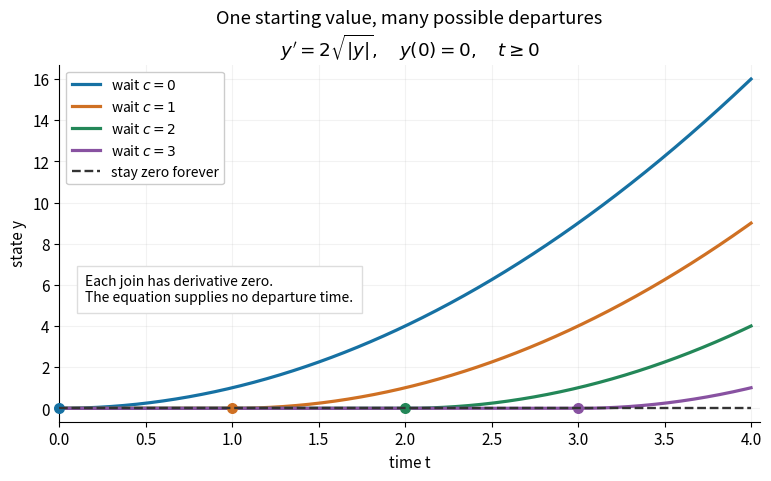

Here is the Python script that generated this plot: (Note: this script raises an exception after producing the figure.)
"""Plot forward waiting solutions; Python 3.14, NumPy 2.3.5, Matplotlib 3.10.7.

Write an opaque white PNG with this script's basename to the current directory.
"""
from pathlib import Path

import matplotlib

matplotlib.use("Agg")
import matplotlib.pyplot as plt
import numpy as np


def main():
    plt.rcParams.update({"font.size": 11, "axes.spines.top": False,
                         "axes.spines.right": False})
    fig, ax = plt.subplots(figsize=(7.6, 4.7), dpi=120,
                           constrained_layout=True, facecolor="white")
    colors = ["#1671a3", "#cf7023", "#238758", "#8852a1"]
    for c, color in enumerate(colors):
        t = np.unique(np.r_[np.linspace(0.0, 4.0, 801), float(c)])
        ax.plot(t, np.maximum(t - c, 0.0) ** 2, color=color, lw=2.3,
                label=rf"wait $c={c}$")
        ax.scatter([c], [0], color=color, s=48, zorder=5, clip_on=False)
    ax.plot([0, 4], [0, 0], color="#333333", ls="--", lw=1.7,
            label="stay zero forever", zorder=6)
    ax.set(title="One starting value, many possible departures\n"
                 r"$y'=2\sqrt{|y|},\quad y(0)=0,\quad t\geq 0$",
           xlabel="time t", ylabel="state y", xlim=(0, 4.05), ylim=(-0.65, 16.7))
    ax.text(0.15, 5.2, "Each join has derivative zero.\n"
            "The equation supplies no departure time.", fontsize=10,
            bbox={"facecolor": "white", "edgecolor": "#dddddd", "pad": 6})
    ax.legend(loc="upper left", fontsize=10, framealpha=1)
    ax.grid(alpha=0.16)
    ax.set_facecolor("white")
    fig.savefig(Path.cwd() / Path(__file__).with_suffix(".png").name,
                facecolor="white", transparent=False)
    plt.close(fig)


if __name__ == "__main__":
    main()
